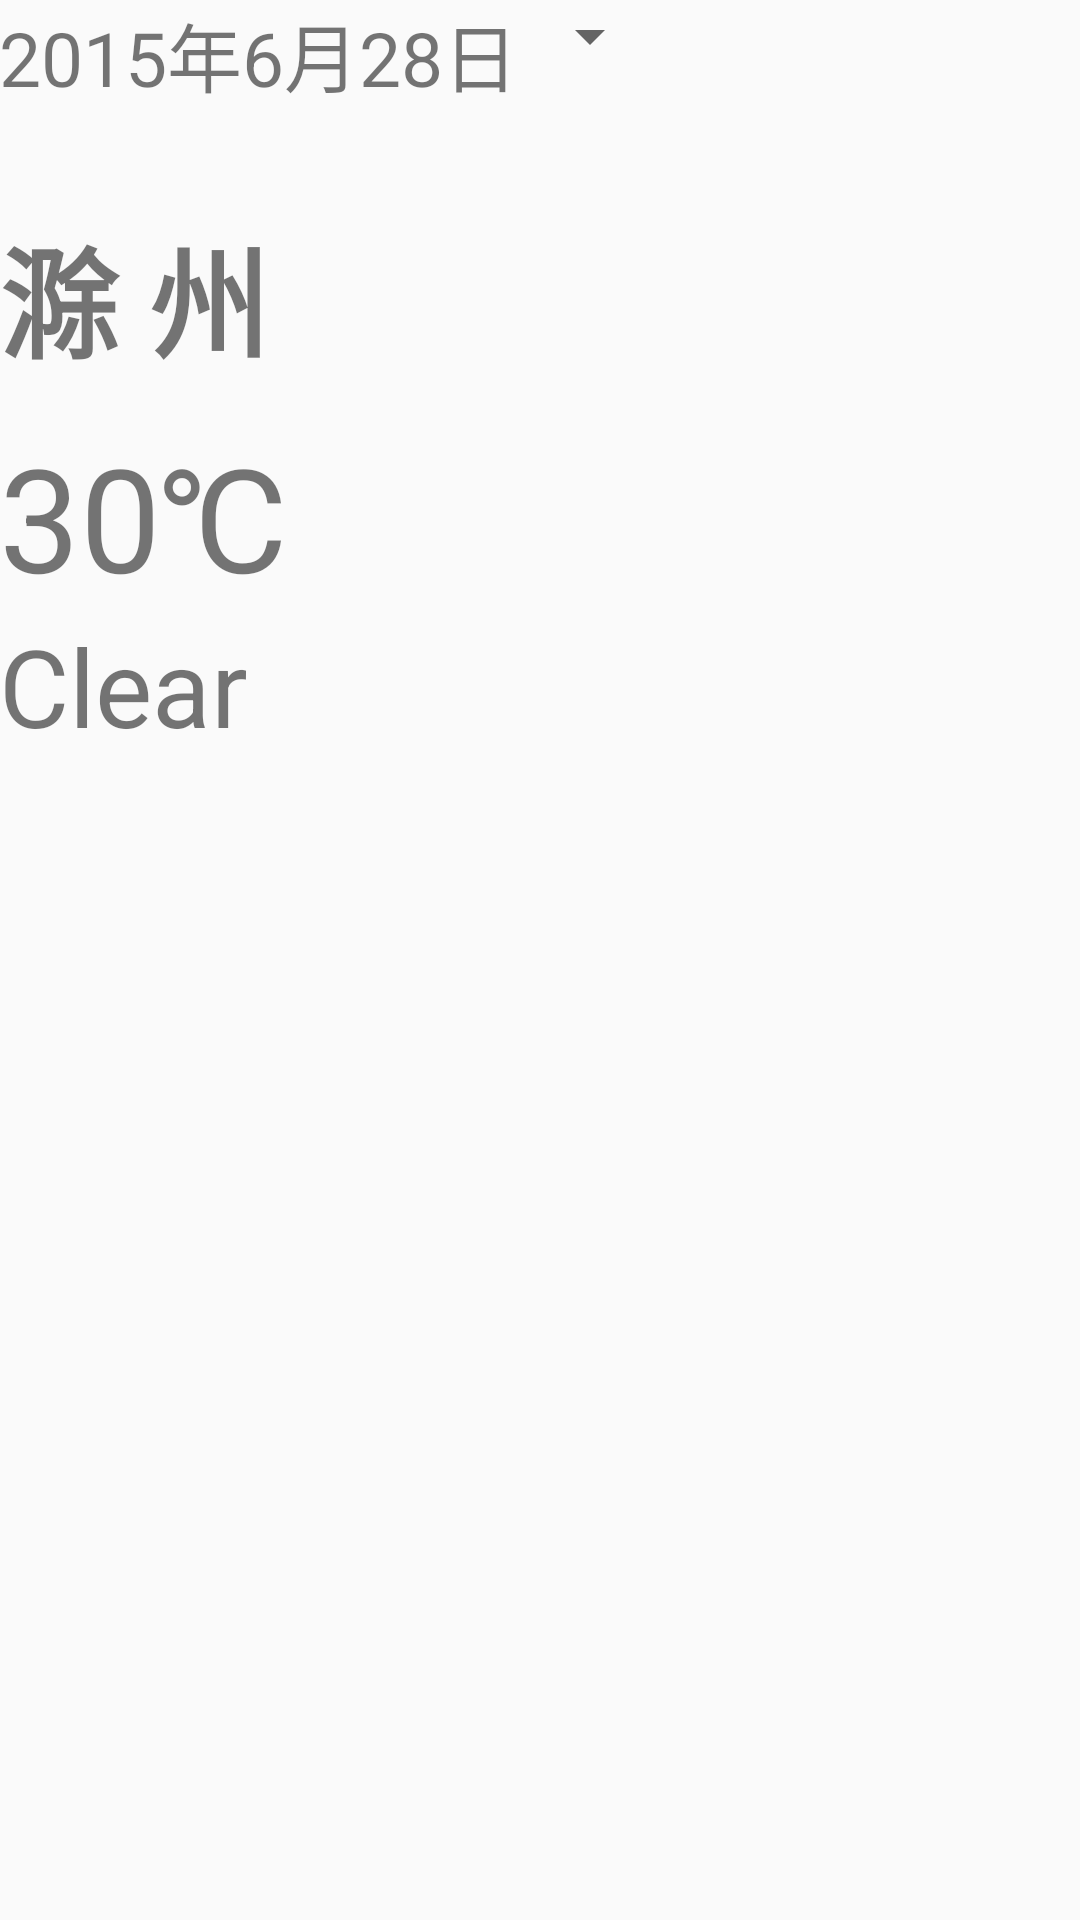

Layout XML and referenced resources for this Android screen:
<!-- AndroidManifest.xml: application theme AppTheme -->
<!-- res/layout/fragment_forcast.xml -->
<RelativeLayout xmlns:android="http://schemas.android.com/apk/res/android"
    xmlns:tools="http://schemas.android.com/tools"
    android:layout_width="match_parent"
    android:layout_height="match_parent"
    android:paddingBottom="@dimen/activity_vertical_margin"
    android:paddingLeft="@dimen/activity_horizontal_margin"
    android:paddingRight="@dimen/activity_horizontal_margin"
    android:paddingTop="@dimen/activity_vertical_margin"
    tools:context="tw.com.chainsea.weather.ForecastActivityFragment">

    <TextView
        android:id="@+id/tv_date"
        android:layout_width="wrap_content"
        android:layout_height="wrap_content"
        android:text="2015年6月28日"
        android:textSize="25sp" />

    <Spinner
        android:id="@+id/spinner_city"
        android:layout_toRightOf="@id/tv_date"
        android:layout_alignTop="@id/tv_date"
        android:layout_width="wrap_content"
        android:layout_height="wrap_content" />

    <TextView
        android:id="@+id/tv_city"
        android:layout_width="wrap_content"
        android:layout_height="wrap_content"
        android:layout_marginTop="70dp"
        android:text="滁 州"
        android:textSize="40sp"
        android:textStyle="bold" />

    <ImageView
        android:id="@+id/iv_weather"
        android:layout_width="wrap_content"
        android:layout_height="wrap_content"
        android:layout_alignTop="@+id/tv_city"
        android:layout_alignParentRight="true"/>

    <TextView
        android:id="@+id/tv_description"
        android:layout_width="wrap_content"
        android:layout_height="wrap_content"
        android:text="Clear"
        android:textSize="36dp"
        android:layout_below="@+id/tv_temp"/>

    <TextView
        android:id="@+id/tv_temp"
        android:layout_width="wrap_content"
        android:layout_height="wrap_content"
        android:layout_marginTop="140dp"
        android:text="30℃"
        android:textSize="48sp" />

</RelativeLayout>
<!-- resources referenced by this layout -->
<resources>
  <style name="AppTheme" parent="@style/Theme.AppCompat.Light.DarkActionBar">
          
          <item name="colorPrimary">#ff1ca8f4</item>
          <item name="colorPrimaryDark">#0288D1</item>
      </style>
</resources>
